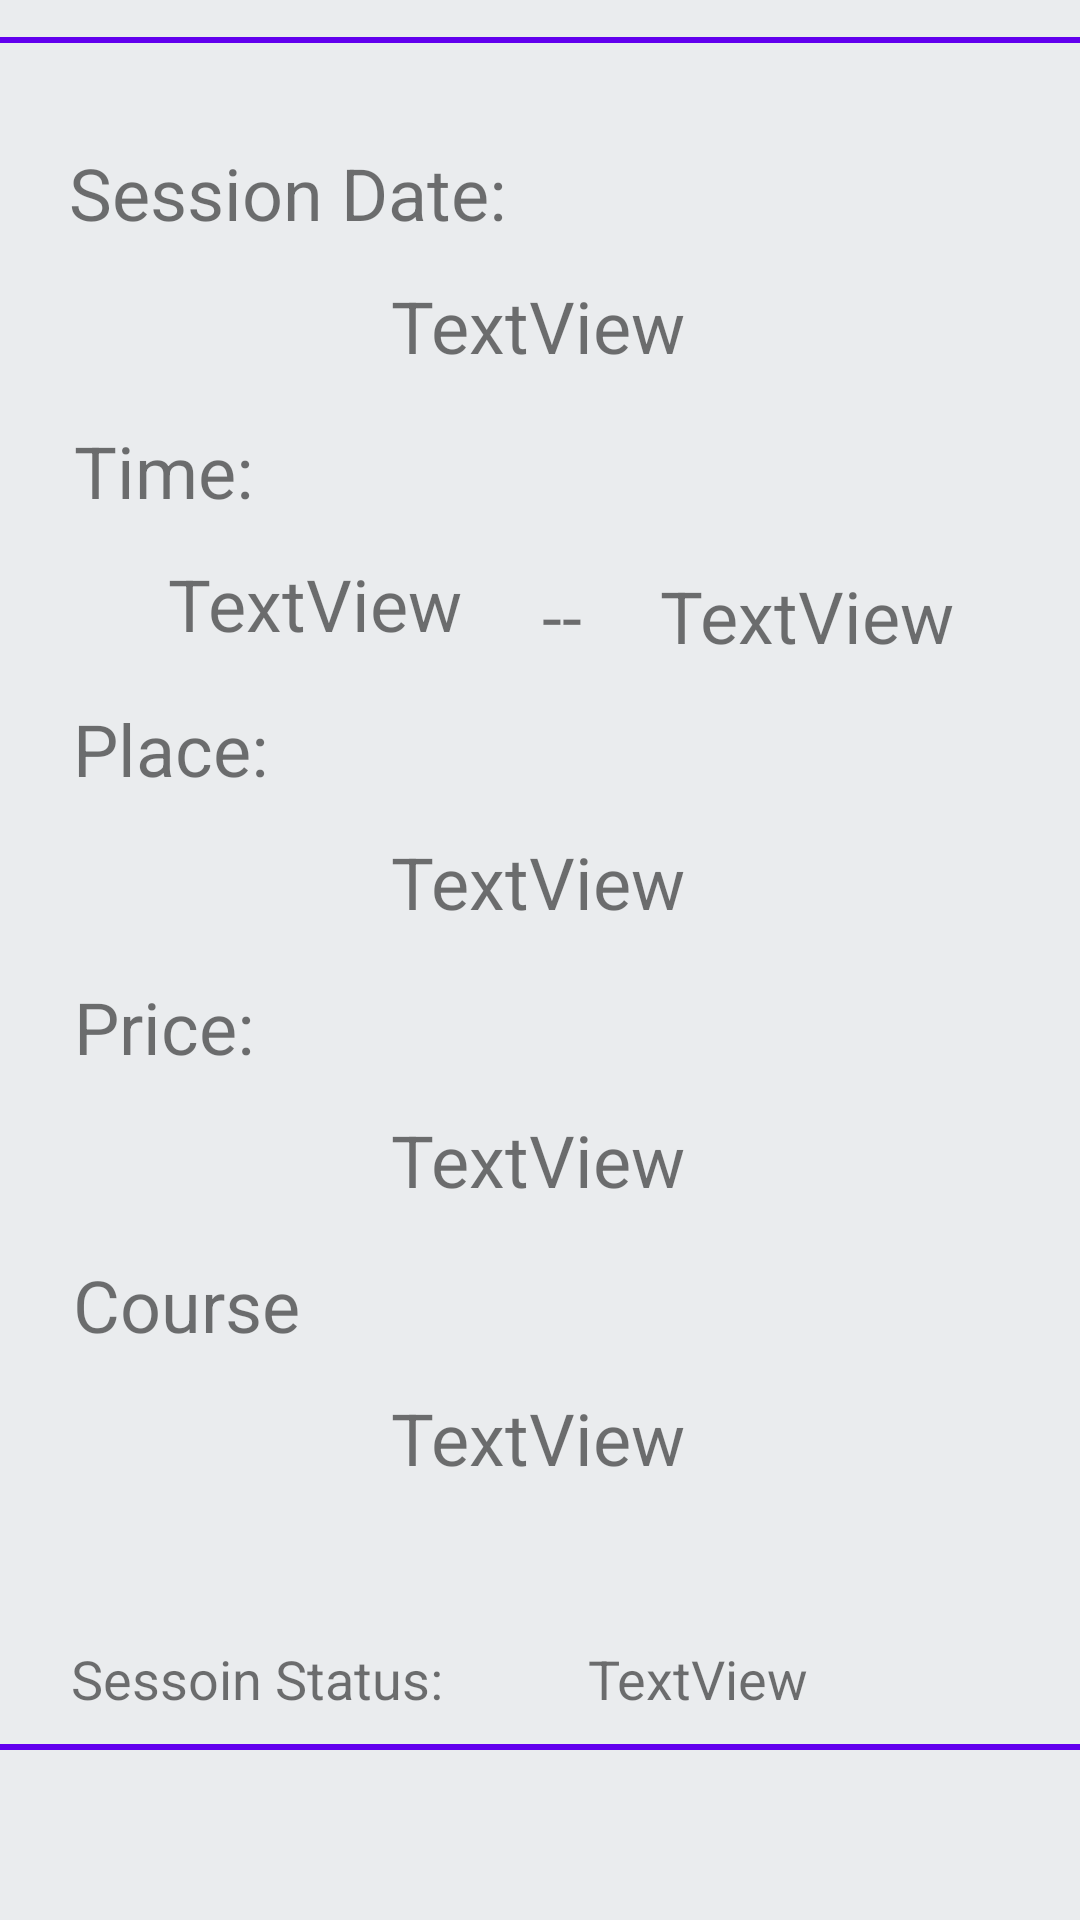

Write the Android layout XML for this screen, with the resource values it uses.
<!-- AndroidManifest.xml: application theme AppTheme -->
<!-- res/layout/activity_session_details.xml -->
<?xml version="1.0" encoding="utf-8"?>
<androidx.constraintlayout.widget.ConstraintLayout xmlns:android="http://schemas.android.com/apk/res/android"
    xmlns:app="http://schemas.android.com/apk/res-auto"
    xmlns:tools="http://schemas.android.com/tools"
    android:layout_width="match_parent"
    android:layout_height="match_parent"
    tools:context=".SessionsActivities.ActivitySessionDetails"
    android:background="#EAECEE"
    >


    <TextView
        android:id="@+id/session_date"
        android:layout_width="wrap_content"
        android:layout_height="wrap_content"
        android:layout_marginTop="48dp"
        android:text="Session Date: "
        android:textSize="24sp"
        app:layout_constraintEnd_toEndOf="parent"
        app:layout_constraintHorizontal_bias="0.111"
        app:layout_constraintStart_toStartOf="parent"
        app:layout_constraintTop_toTopOf="parent" />

    <TextView
        android:id="@+id/session_time"
        android:layout_width="wrap_content"
        android:layout_height="wrap_content"
        android:layout_marginTop="16dp"
        android:text="Time:"
        android:textSize="24sp"
        app:layout_constraintEnd_toEndOf="parent"
        app:layout_constraintHorizontal_bias="0.082"
        app:layout_constraintStart_toStartOf="parent"
        app:layout_constraintTop_toBottomOf="@+id/session_date_info" />

    <TextView
        android:id="@+id/session_place"
        android:layout_width="wrap_content"
        android:layout_height="wrap_content"
        android:layout_marginTop="16dp"
        android:text="Place:"
        android:textSize="24sp"
        app:layout_constraintEnd_toEndOf="parent"
        app:layout_constraintHorizontal_bias="0.083"
        app:layout_constraintStart_toStartOf="parent"
        app:layout_constraintTop_toBottomOf="@+id/session_time_info_from" />

    <TextView
        android:id="@+id/session_price"
        android:layout_width="wrap_content"
        android:layout_height="wrap_content"
        android:layout_marginTop="16dp"
        android:text="Price:"
        android:textSize="24sp"
        app:layout_constraintEnd_toEndOf="parent"
        app:layout_constraintHorizontal_bias="0.082"
        app:layout_constraintStart_toStartOf="parent"
        app:layout_constraintTop_toBottomOf="@+id/session_place_info" />

    <Button
        android:id="@+id/delete_session_button"
        android:layout_width="wrap_content"
        android:layout_height="wrap_content"
        android:layout_marginTop="20dp"
        android:text="Delete Session"
        android:textColorLink="#009688"
        android:visibility="gone"
        app:layout_constraintEnd_toEndOf="parent"
        app:layout_constraintHorizontal_bias="0.498"
        app:layout_constraintStart_toStartOf="parent"
        app:layout_constraintTop_toBottomOf="@+id/session_status" />

    <Button
        android:id="@+id/book_session_button"
        android:layout_width="wrap_content"
        android:layout_height="wrap_content"
        android:layout_marginTop="20dp"
        android:text="Book This Session"
        android:visibility="gone"
        app:layout_constraintEnd_toEndOf="parent"
        app:layout_constraintHorizontal_bias="0.498"
        app:layout_constraintStart_toStartOf="parent"
        app:layout_constraintTop_toBottomOf="@+id/session_status" />

    <TextView
        android:id="@+id/session_date_info"
        android:layout_width="wrap_content"
        android:layout_height="wrap_content"
        android:layout_marginTop="12dp"
        android:text="TextView"
        android:textSize="24sp"
        app:layout_constraintEnd_toEndOf="parent"
        app:layout_constraintHorizontal_bias="0.498"
        app:layout_constraintStart_toStartOf="parent"
        app:layout_constraintTop_toBottomOf="@+id/session_date" />

    <TextView
        android:id="@+id/session_time_info_from"
        android:layout_width="wrap_content"
        android:layout_height="wrap_content"
        android:layout_marginTop="12dp"
        android:text="TextView"
        android:textSize="24sp"
        app:layout_constraintEnd_toEndOf="parent"
        app:layout_constraintHorizontal_bias="0.214"
        app:layout_constraintStart_toStartOf="parent"
        app:layout_constraintTop_toBottomOf="@+id/session_time" />

    <TextView
        android:id="@+id/session_place_info"
        android:layout_width="wrap_content"
        android:layout_height="wrap_content"
        android:layout_marginTop="12dp"
        android:text="TextView"
        android:textSize="24sp"
        app:layout_constraintEnd_toEndOf="parent"
        app:layout_constraintHorizontal_bias="0.498"
        app:layout_constraintStart_toStartOf="parent"
        app:layout_constraintTop_toBottomOf="@+id/session_place" />

    <TextView
        android:id="@+id/session_price_info"
        android:layout_width="wrap_content"
        android:layout_height="wrap_content"
        android:layout_marginTop="12dp"
        android:text="TextView"
        android:textSize="24sp"
        app:layout_constraintEnd_toEndOf="parent"
        app:layout_constraintHorizontal_bias="0.498"
        app:layout_constraintStart_toStartOf="parent"
        app:layout_constraintTop_toBottomOf="@+id/session_price" />

    <TextView
        android:id="@+id/session_time_info_to"
        android:layout_width="wrap_content"
        android:layout_height="wrap_content"
        android:layout_marginTop="16dp"
        android:text="TextView"
        android:textSize="24sp"
        app:layout_constraintEnd_toEndOf="parent"
        app:layout_constraintHorizontal_bias="0.84"
        app:layout_constraintStart_toStartOf="parent"
        app:layout_constraintTop_toBottomOf="@+id/session_time" />

    <TextView
        android:id="@+id/textView13"
        android:layout_width="wrap_content"
        android:layout_height="wrap_content"
        android:layout_marginTop="16dp"
        android:text="--"
        android:textSize="24sp"
        app:layout_constraintEnd_toStartOf="@+id/session_time_info_to"
        app:layout_constraintHorizontal_bias="0.505"
        app:layout_constraintStart_toEndOf="@+id/session_time_info_from"
        app:layout_constraintTop_toBottomOf="@+id/session_time" />

    <TextView
        android:id="@+id/session_status"
        android:layout_width="wrap_content"
        android:layout_height="wrap_content"
        android:layout_marginTop="52dp"
        android:text="Sessoin Status:"
        android:textSize="18sp"
        app:layout_constraintEnd_toEndOf="parent"
        app:layout_constraintHorizontal_bias="0.1"
        app:layout_constraintStart_toStartOf="parent"
        app:layout_constraintTop_toBottomOf="@+id/session_course_info" />

    <TextView
        android:id="@+id/session_status_info"
        android:layout_width="wrap_content"
        android:layout_height="wrap_content"
        android:layout_marginStart="192dp"
        android:layout_marginLeft="192dp"
        android:layout_marginTop="52dp"
        android:text="TextView"
        android:textSize="18sp"
        app:layout_constraintEnd_toEndOf="parent"
        app:layout_constraintHorizontal_bias="0.041"
        app:layout_constraintStart_toStartOf="parent"
        app:layout_constraintTop_toBottomOf="@+id/session_course_info" />

    <TextView
        android:id="@+id/session_course"
        android:layout_width="wrap_content"
        android:layout_height="wrap_content"
        android:layout_marginTop="16dp"
        android:text="Course"
        android:textSize="24sp"
        app:layout_constraintEnd_toEndOf="parent"
        app:layout_constraintHorizontal_bias="0.086"
        app:layout_constraintStart_toStartOf="parent"
        app:layout_constraintTop_toBottomOf="@+id/session_price_info" />

    <TextView
        android:id="@+id/session_course_info"
        android:layout_width="wrap_content"
        android:layout_height="wrap_content"
        android:layout_marginTop="12dp"
        android:text="TextView"
        android:textSize="24sp"
        app:layout_constraintEnd_toEndOf="parent"
        app:layout_constraintHorizontal_bias="0.498"
        app:layout_constraintStart_toStartOf="parent"
        app:layout_constraintTop_toBottomOf="@+id/session_course" />

    <LinearLayout
        android:layout_width="414dp"
        android:layout_height="571dp"
        android:background="@drawable/border"
        android:orientation="vertical"
        android:padding="15dp"
        app:layout_constraintBottom_toBottomOf="parent"
        app:layout_constraintEnd_toEndOf="parent"
        app:layout_constraintHorizontal_bias="0.666"
        app:layout_constraintStart_toStartOf="parent"
        app:layout_constraintTop_toTopOf="parent"
        app:layout_constraintVertical_bias="0.181">

    </LinearLayout>
</androidx.constraintlayout.widget.ConstraintLayout>
<!-- resources referenced by this layout -->
<resources>
  <!-- drawable border (drawable) -->
  <?xml version="1.0" encoding="utf-8"?>
  <shape xmlns:android="http://schemas.android.com/apk/res/android"
      android:shape="rectangle"
      >
      <stroke
          android:width="2dp"
          android:color="@color/colorPrimary"
          />
  </shape>
  <style name="AppTheme" parent="Theme.AppCompat.Light.NoActionBar"> //Theme.AppCompat.Light.DarkActionBar wiil show the name of the application in the top.
          
          <item name="colorPrimary">@color/colorPrimary</item>
          <item name="colorPrimaryDark">@color/colorPrimaryDark</item>
          <item name="colorAccent">@color/colorPrimary</item>
      </style>
  <!-- not gathered from this repository: default colours our renderer supplied (Android Studio template values) -->
  <color name="colorPrimary">#FF6200EE</color>
  <color name="colorPrimaryDark">#FF3700B3</color>
</resources>
